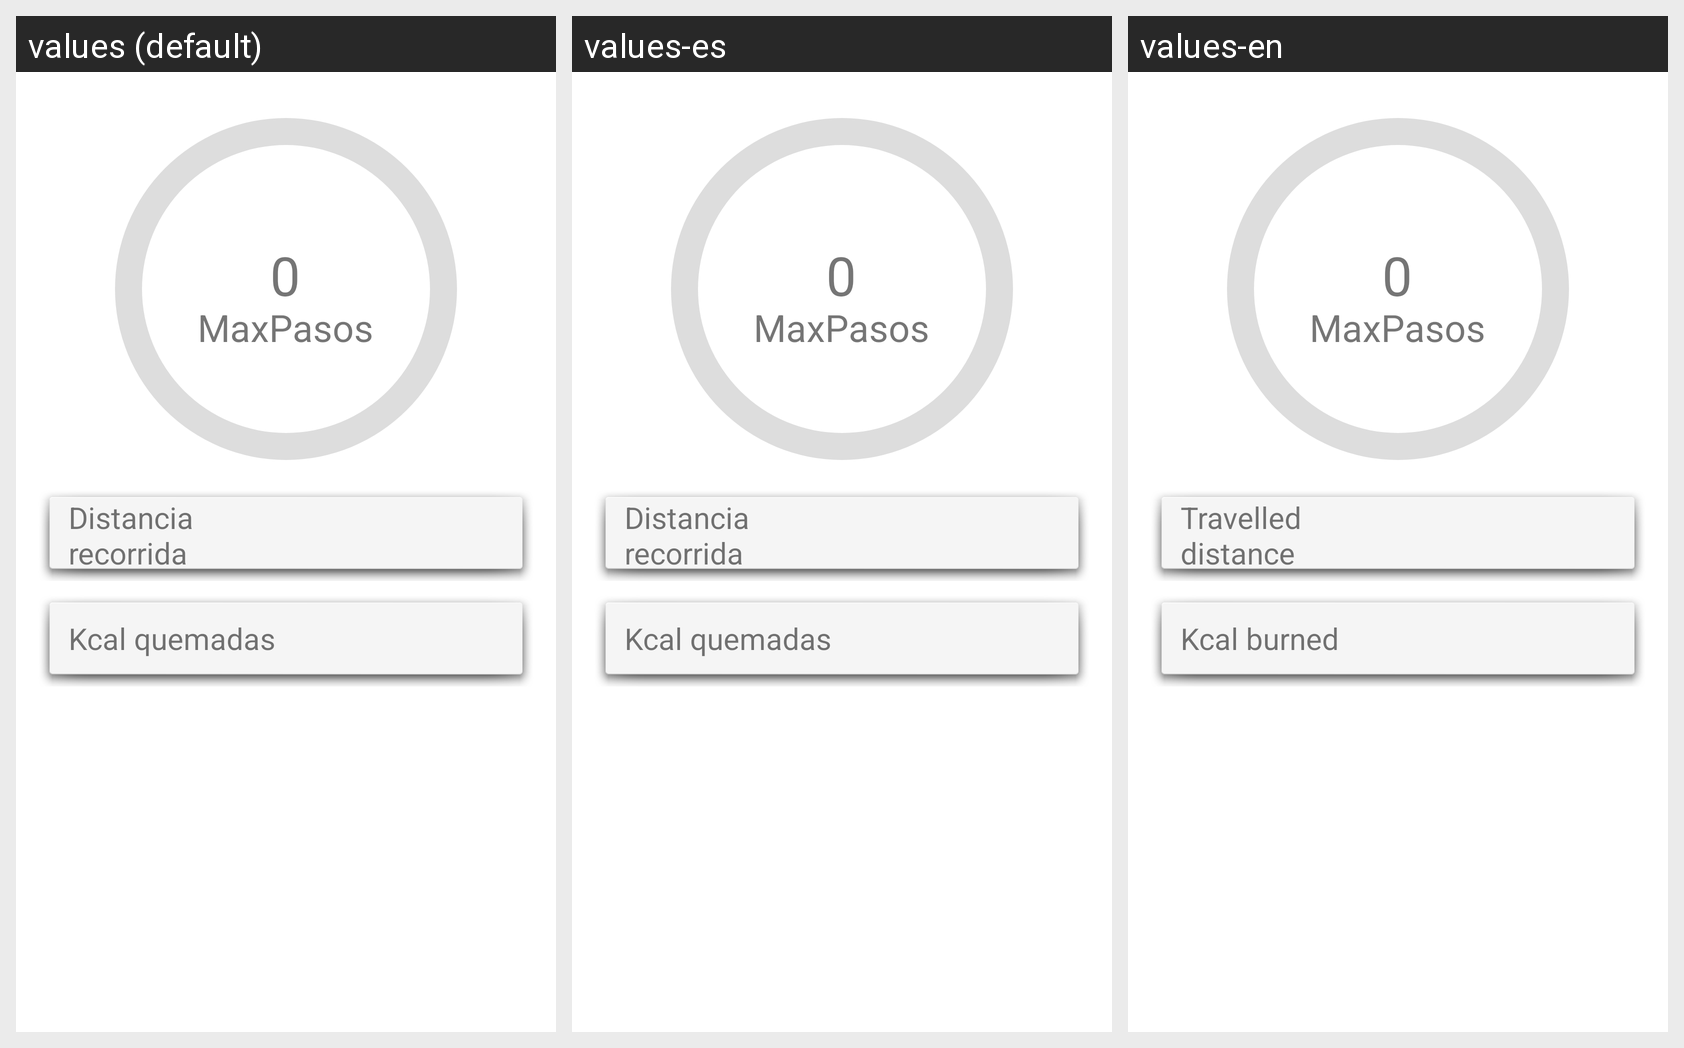

This grid shows one Android layout under several languages. Give, for every string resource on the screen, its name, the default text and each shown locale's text.
Android screen res/layout/fragment_actividad_fisica_automatica.xml rendered under 3 locales, left to right: values (default), values-es, values-en. Device: Nexus 5 (rendered at 1080×1920; each locale shown at half size, 540×960, under a caption strip naming it); theme Theme.Epidiabeticlog.
Strings drawn on this screen, with the default value and each locale's value (text and hints the layout hard-codes, and strings that could not be matched under every locale, appear in the picture but are not listed):

DistanciaRecorrida
  values: Distancia recorrida
  values-es: Distancia recorrida
  values-en: Travelled distance

KcalQuemadas
  values: Kcal quemadas
  values-es: Kcal quemadas
  values-en: Kcal burned
